Image classification data set "banana_sushi" (zacharyb02/ZZChat-IATuteur on GitHub). Class labels (4): banana, pizza, sushi, tomato.

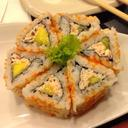
Label: sushi

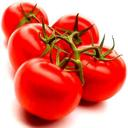
Label: tomato

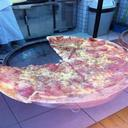
Label: pizza

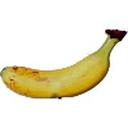
Label: banana

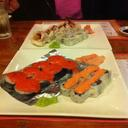
Label: sushi

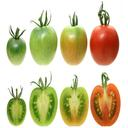
Label: tomato
